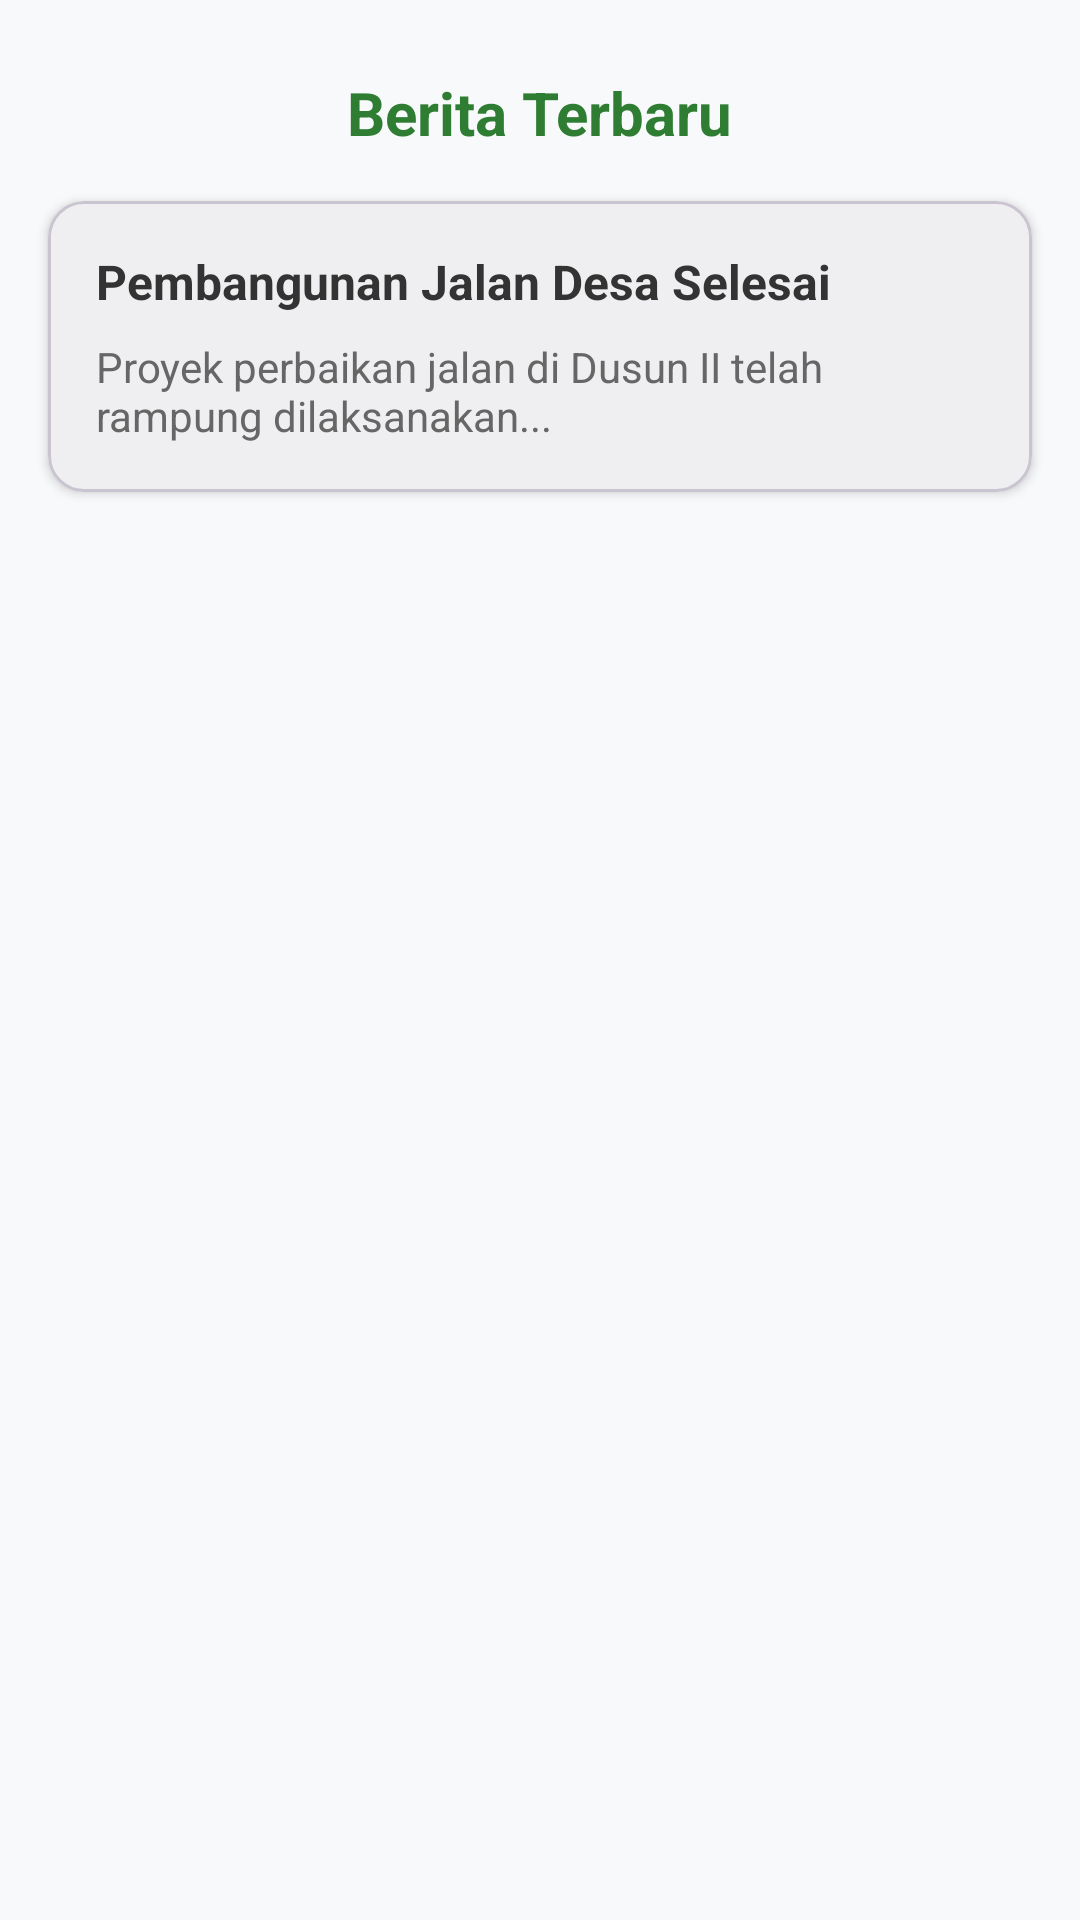

Layout XML and referenced resources for this Android screen:
<!-- AndroidManifest.xml: application theme Theme.Exaudinebula -->
<!-- res/layout/fragment_news.xml -->
<?xml version="1.0" encoding="utf-8"?>
<androidx.constraintlayout.widget.ConstraintLayout xmlns:android="http://schemas.android.com/apk/res/android"
    xmlns:app="http://schemas.android.com/apk/res-auto"
    android:layout_width="match_parent"
    android:layout_height="match_parent"
    android:background="@color/bg_light">

    <TextView
        android:id="@+id/tvNewsTitle"
        android:layout_width="wrap_content"
        android:layout_height="wrap_content"
        android:text="Berita Terbaru"
        android:textSize="20sp"
        android:textStyle="bold"
        android:textColor="@color/primary_desa"
        android:layout_marginTop="24dp"
        app:layout_constraintTop_toTopOf="parent"
        app:layout_constraintStart_toStartOf="parent"
        app:layout_constraintEnd_toEndOf="parent" />

    <com.google.android.material.card.MaterialCardView
        android:layout_width="match_parent"
        android:layout_height="wrap_content"
        android:layout_margin="16dp"
        app:cardCornerRadius="12dp"
        app:cardElevation="2dp"
        app:layout_constraintTop_toBottomOf="@id/tvNewsTitle">

        <LinearLayout
            android:layout_width="match_parent"
            android:layout_height="wrap_content"
            android:orientation="vertical"
            android:padding="16dp">

            <TextView
                android:layout_width="wrap_content"
                android:layout_height="wrap_content"
                android:text="Pembangunan Jalan Desa Selesai"
                android:textStyle="bold"
                android:textColor="@color/text_dark"
                android:textSize="16sp" />

            <TextView
                android:layout_width="wrap_content"
                android:layout_height="wrap_content"
                android:layout_marginTop="8dp"
                android:text="Proyek perbaikan jalan di Dusun II telah rampung dilaksanakan..."
                android:textColor="#666666" />
        </LinearLayout>
    </com.google.android.material.card.MaterialCardView>

</androidx.constraintlayout.widget.ConstraintLayout>
<!-- resources referenced by this layout -->
<resources>
  <color name="bg_light">#F8F9FA</color>
  <color name="primary_desa">#2E7D32</color>
  <color name="text_dark">#333333</color>
  <style name="Theme.Exaudinebula" parent="Base.Theme.Exaudinebula" />
  <style name="Base.Theme.Exaudinebula" parent="Theme.Material3.DayNight.NoActionBar">
          
          <item name="colorPrimary">@color/primary_desa</item>
          <item name="colorPrimaryVariant">@color/primary_dark_desa</item>
          <item name="colorOnPrimary">@color/white</item>
  
          
          <item name="android:statusBarColor">@color/primary_desa</item>
          <item name="android:windowLightStatusBar">false</item>
      </style>
  <color name="primary_dark_desa">#1B5E20</color>
  <color name="white">#FFFFFFFF</color>
</resources>
